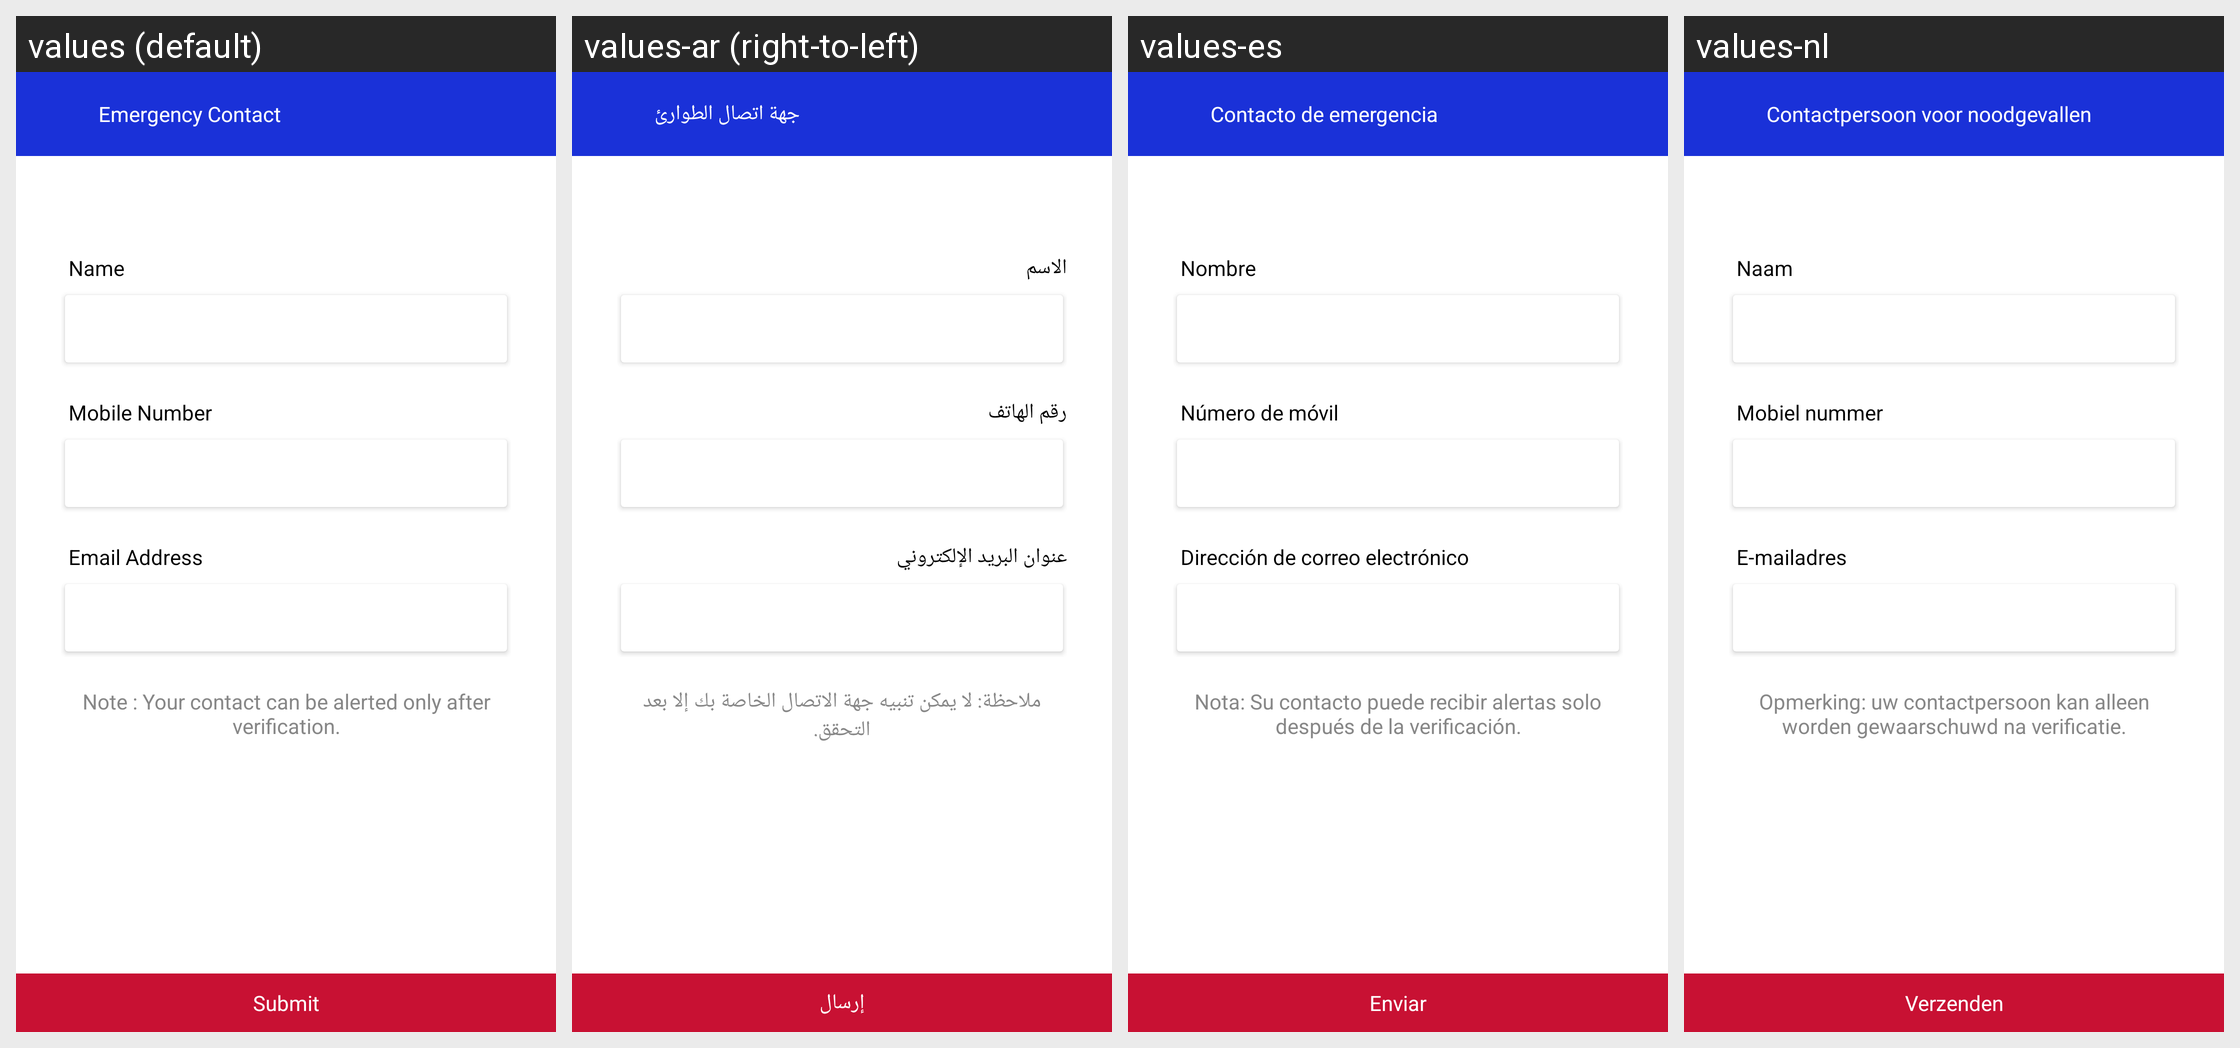

Strings drawn on this Android screen and how each of the app's shown locales translates them:
Android screen res/layout/activity_emergency.xml rendered under 4 locales, left to right: values (default), values-ar (right-to-left), values-es, values-nl. Device: Nexus 5 (rendered at 1080×1920; each locale shown at half size, 540×960, under a caption strip naming it); theme AppTheme.
Other locales in the repository, not shown: values-en, values-fr.
Strings drawn on this screen, with the default value and each locale's value (text and hints the layout hard-codes, and strings that could not be matched under every locale, appear in the picture but are not listed):

emergencycontact
  values: Emergency Contact
  values-ar: جهة اتصال الطوارئ
  values-es: Contacto de emergencia
  values-nl: Contactpersoon voor noodgevallen

name
  values: Name
  values-ar: الاسم
  values-es: Nombre
  values-nl: Naam

mobilenumber
  values: Mobile Number
  values-ar: رقم الهاتف
  values-es: Número de móvil
  values-nl: Mobiel nummer

emailid
  values: Email Address
  values-ar: عنوان البريد الإلكتروني
  values-es: Dirección de correo electrónico
  values-nl: E-mailadres

notealertemer
  values: Note : Your contact can be alerted only after verification.
  values-ar: ملاحظة: لا يمكن تنبيه جهة الاتصال الخاصة بك إلا بعد التحقق.
  values-es: Nota: Su contacto puede recibir alertas solo después de la verificación.
  values-nl: Opmerking: uw contactpersoon kan alleen worden gewaarschuwd na verificatie.

notecontact
  values: Note : Your contact can be alerted only after verification.
  values-ar: ملاحظة: لا يمكن تنبيه جهة الاتصال الخاصة بك إلا بعد التحقق.
  values-es: Nota: Su contacto puede recibir alertas solo después de la verificación.
  values-nl: Opmerking: uw contactpersoon kan alleen worden gewaarschuwd na verificatie.

submit
  values: Submit
  values-ar: إرسال
  values-es: Enviar
  values-nl: Verzenden
